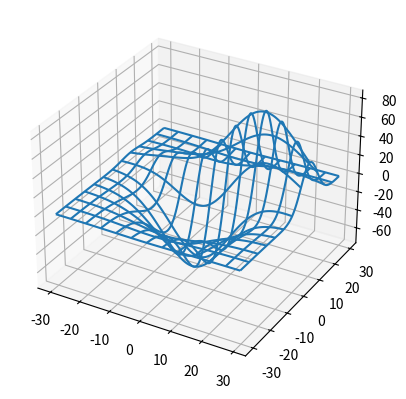

Python code for this plot:
'''
=================
3D wireframe plot
=================

A very basic demonstration of a wireframe plot.
'''

from mpl_toolkits.mplot3d import axes3d
import matplotlib.pyplot as plt


fig = plt.figure()
ax = fig.add_subplot(111, projection='3d')

# Grab some test data.
X, Y, Z = axes3d.get_test_data(0.05)

print(type(Z))

# Plot a basic wireframe.
ax.plot_wireframe(X, Y, Z, rstride=10, cstride=10)

plt.show()